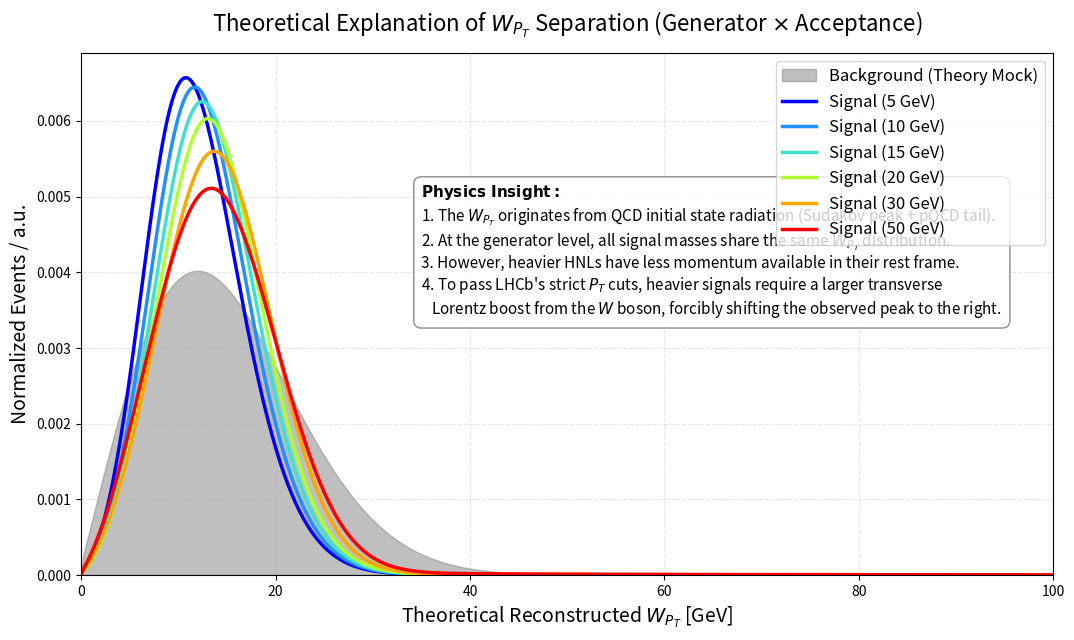

Python code for this plot:
import numpy as np
import matplotlib.pyplot as plt

# 设置6个质量点的颜色
mass_points = [5, 10, 15, 20, 30, 50]
colors = ['blue', 'dodgerblue', 'turquoise', 'greenyellow', 'orange', 'red']

# 1. 定义纯理论的 W 玻色子产生 P_T 分布 (Generator Level)
def generator_W_pt(pt, peak_val=8.0):
    # Sudakov 峰
    sudakov = (pt / peak_val**2) * np.exp(-(pt**2) / (2 * peak_val**2))
    # QCD 长尾
    tail = 0.05 / (pt + 5)**2
    dist = sudakov + tail
    
    # 使用 np.where 处理边界
    return np.where(pt <= 0, 0, dist)

# 2. 定义探测器接受度效率函数 (Acceptance Efficiency)
def acceptance_efficiency(pt, m_N):
    # 重中微子质量越大，越需要更高的 W_PT 才能通过 LHCb 的 Cuts
    turn_on_point = 5 + 0.42 * m_N 
    width = 2.5 + 0.08 * m_N
    return 1.0 / (1.0 + np.exp(-(pt - turn_on_point) / width))

# 生成横动量数组 (严格从0开始)
pt_w = np.linspace(0, 100, 500)

plt.figure(figsize=(11, 6.5))

# --- 关键修改处：将 np.trapz 全部替换为 np.trapezoid ---

# 绘制本底 (Background Mock)
bg_pt = generator_W_pt(pt_w, peak_val=12.0)
# 修复位置 1
bg_pt /= np.trapezoid(bg_pt, pt_w)  
plt.fill_between(pt_w, 0, bg_pt * 0.08, color='gray', alpha=0.5, label='Background (Theory Mock)')

# 信号生成
base_pt = generator_W_pt(pt_w, peak_val=8.0)

# 绘制6个质量点的重构后 P_T 分布
for m, color in zip(mass_points, colors):
    # 核心物理逻辑：重构分布 = 理论产生分布 * 探测器接受度
    reconstructed_pt = base_pt * acceptance_efficiency(pt_w, m)
    
    # 修复位置 2
    reconstructed_pt /= np.trapezoid(reconstructed_pt, pt_w) 
    
    # 画图，适当缩放使高度与背景协调
    plt.plot(pt_w, reconstructed_pt * 0.08, color=color, lw=2.5, label=f'Signal ({m} GeV)')

# 完善图表信息
plt.title("Theoretical Explanation of $W_{P_T}$ Separation (Generator $\\times$ Acceptance)", fontsize=16, pad=15)
plt.xlabel("Theoretical Reconstructed $W_{P_T}$ [GeV]", fontsize=14)
plt.ylabel("Normalized Events / a.u.", fontsize=14)

# 物理洞察文本框
info_text = (
    "$\\bf{Physics\\ Insight:}$\n"
    "1. The $W_{P_T}$ originates from QCD initial state radiation (Sudakov peak + pQCD tail).\n"
    "2. At the generator level, all signal masses share the same $W_{P_T}$ distribution.\n"
    "3. However, heavier HNLs have less momentum available in their rest frame.\n"
    "4. To pass LHCb's strict $P_T$ cuts, heavier signals require a larger transverse\n"
    "   Lorentz boost from the $W$ boson, forcibly shifting the observed peak to the right."
)
plt.text(0.35, 0.75, info_text, transform=plt.gca().transAxes, fontsize=11, verticalalignment='top',
        bbox=dict(boxstyle='round,pad=0.5', facecolor='white', alpha=0.9, edgecolor='gray'))

plt.legend(fontsize=12, loc='upper right')
plt.xlim(0, 100)
plt.ylim(bottom=0) 
plt.grid(alpha=0.3, linestyle='--')

plt.tight_layout()
plt.savefig("W_PT_Explanation_Fixed.png", dpi=300)
plt.show()
